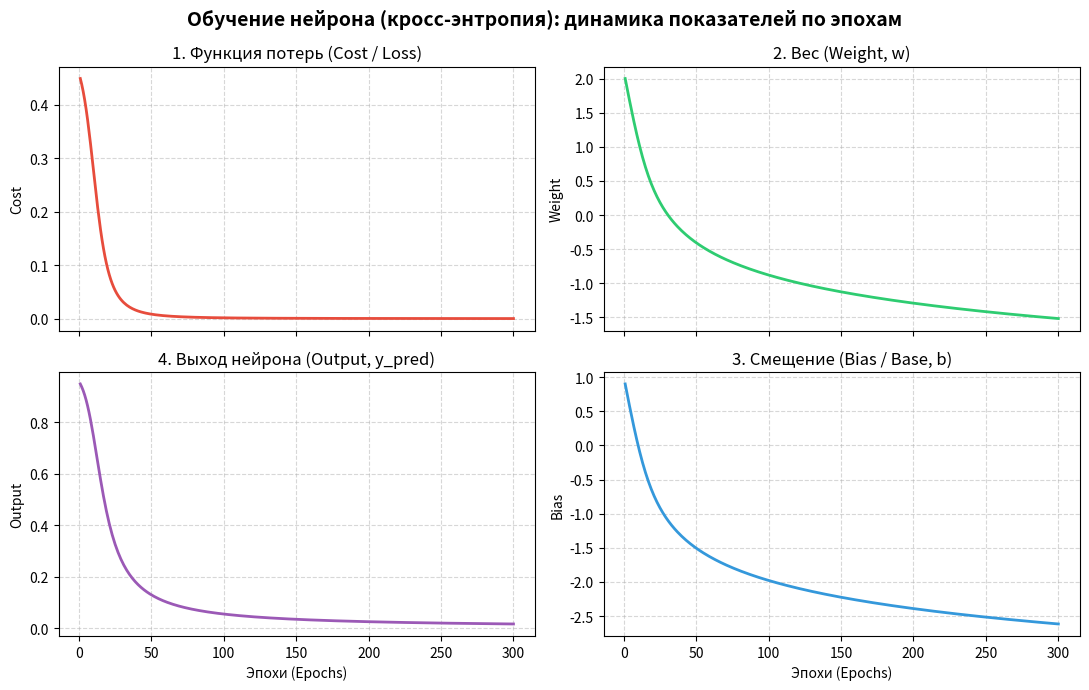

Python code for this plot:
import numpy as np
from matplotlib import pyplot as plt


def save_history(history, cost, w,b,a):
    history['cost'].append(cost)
    history['weight'].append(w)
    history['bias'].append(b)
    history['output'].append(a)
# 1\. Функция активации (сигмоида)
def sigmoid(z): return 1.0 / (1.0 + np.exp(-z))
# 2\. Входные данные и целевое значение
x = 1.0
# Вход
y = 0.0
# Желаемый выход
# 3\. Инициализация параметров случайно
np.random.seed(42)
# w = np.random.randn()
w = w_cross_entropy = 2
# Вес
# b = np.random.randn()   # Смещение (bias)
b_cross_entropy = 0.9   # Смещение (bias)
learning_rate = 0.1150     # Скорость обучения
epochs = 300 # Количество шагов обучения
print(f"Начальный вес w: {w_cross_entropy:.4f}, смещение b: {b_cross_entropy:.4f}")
print(f"Начальный выход: {sigmoid(w_cross_entropy * x + b_cross_entropy):.4f}\\n")
# Списки для сохранения истории
history_cost_entropy = {
    'cost': [],
    'weight': [],
    'bias': [],
    'output': []
}
# 4\. Цикл обучения (градиентный спуск)
for epoch in range(1, epochs + 1): # --- Прямой проход (Forward pass) ---
    z = w_cross_entropy * x + b_cross_entropy
    a = sigmoid(z) # Предсказанный выход нейрона
    # Среднеквадратичная ошибка: Cost = 0.5 * (a - y)^2
    cost = 0.5 * (a - y) ** 2
    # кросс-энтропия
    cost_cross_entropy = - (y * np.log(a) + (1 - y) * np.log(1 - a))
    # --- Обратный проход (Backpropagation) ---
    # Градиент ошибки по выходу: dC/da = a - y
    # Производная сигмоиды: da/dz = a * (1 - a)
    # Производная взвешенной суммы: dz/dw = x, dz/db = 1
    save_history(history_cost_entropy, cost,w_cross_entropy,b_cross_entropy,a)
    delta_cross_entropy = (a - y)
    # dC/dz
    dw_cross_entropy = delta_cross_entropy * x  # dC/dw
    db_cross_entropy = delta_cross_entropy      # dC/db
    # --- Обновление весов (Gradient Descent) ---
    w_cross_entropy -= learning_rate * dw_cross_entropy
    b_cross_entropy -= learning_rate * db_cross_entropy
    # Вывод прогресса каждые 100 эпох
    if epoch % 100 == 0 or epoch == 1:
        print(f"Эпоха {epoch:4d} | Ошибка (MSE): {cost:.6f} | Выход (a): {a:.6f}")

def show_history(history):
    epochs = np.arange(1, len(history['cost']) + 1)

    # Создаем фигуру 2x2
    fig, axs = plt.subplots(2, 2, figsize=(11, 7), sharex=True)
    fig.suptitle('Обучение нейрона (кросс-энтропия): динамика показателей по эпохам', fontsize=14, fontweight='bold')

    # 1. Cost (Ошибка)
    axs[0, 0].plot(epochs, history['cost'], color='#e74c3c', linewidth=2)
    axs[0, 0].set_title('1. Функция потерь (Cost / Loss)')
    axs[0, 0].set_ylabel('Cost')
    axs[0, 0].grid(True, linestyle='--', alpha=0.5)

    # 4. Output (Выход)
    axs[1, 0].plot(epochs, history['output'], color='#9b59b6', linewidth=2)
    axs[1, 0].set_title('4. Выход нейрона (Output, y_pred)')
    axs[1, 0].set_xlabel('Эпохи (Epochs)')
    axs[1, 0].set_ylabel('Output')
    axs[1, 0].grid(True, linestyle='--', alpha=0.5)

    # 2. Weight (Вес)
    axs[0, 1].plot(epochs, history['weight'], color='#2ecc71', linewidth=2)
    axs[0, 1].set_title('2. Вес (Weight, w)')
    axs[0, 1].set_ylabel('Weight')
    axs[0, 1].grid(True, linestyle='--', alpha=0.5)

    # 3. Bias (Смещение / Base)
    axs[1, 1].plot(epochs, history['bias'], color='#3498db', linewidth=2)
    axs[1, 1].set_title('3. Смещение (Bias / Base, b)')
    axs[1, 1].set_xlabel('Эпохи (Epochs)')
    axs[1, 1].set_ylabel('Bias')
    axs[1, 1].grid(True, linestyle='--', alpha=0.5)

    plt.tight_layout()
    plt.show()

show_history(history_cost_entropy)
